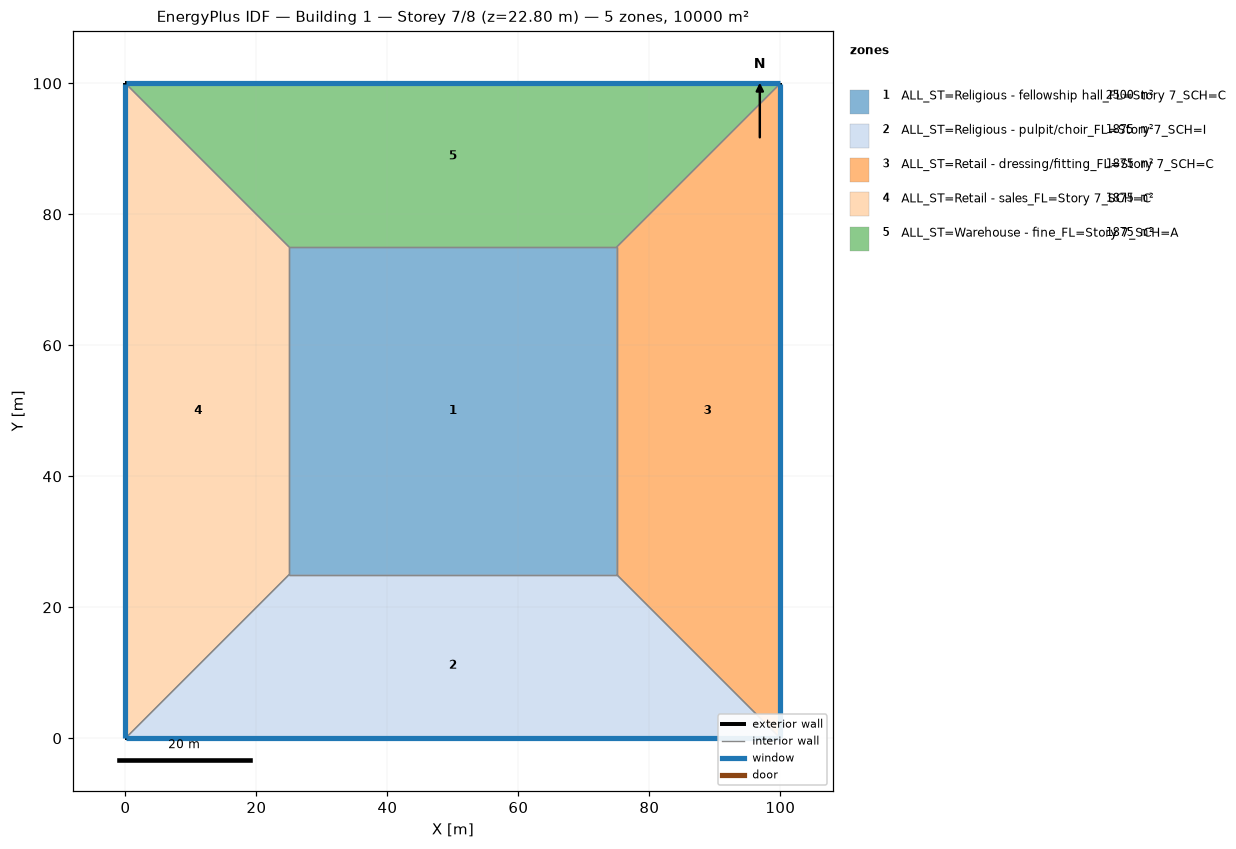
=== STOREY PLAN SPEC (per zone: floor XY polygon, exterior-wall plan segments, windows/doors) ===
zone 1: ALL_ST=Religious - fellowship hall_FL=Story 7_SCH=C  (2500.0 m²)
  floor: (25.00, 25.00) (25.00, 75.00) (75.00, 75.00) (75.00, 25.00)
  interior walls: 4
zone 2: ALL_ST=Religious - pulpit/choir_FL=Story 7_SCH=I  (1875.0 m²)
  floor: (100.00, 0.00) (0.00, 0.00) (25.00, 25.00) (75.00, 25.00)
  exterior wall: (0.00, 0.00) – (100.00, 0.00)  [100.0 m]
    window: (0.03, 0.00) – (99.97, 0.00)  [95.0 m²]
  interior walls: 3
zone 3: ALL_ST=Retail - dressing/fitting_FL=Story 7_SCH=C  (1875.0 m²)
  floor: (100.00, 100.00) (100.00, 0.00) (75.00, 25.00) (75.00, 75.00)
  exterior wall: (100.00, 0.00) – (100.00, 100.00)  [100.0 m]
    window: (100.00, 0.03) – (100.00, 99.97)  [95.0 m²]
  interior walls: 3
zone 4: ALL_ST=Retail - sales_FL=Story 7_SCH=C  (1875.0 m²)
  floor: (0.00, 0.00) (0.00, 100.00) (25.00, 75.00) (25.00, 25.00)
  exterior wall: (0.00, 100.00) – (0.00, 0.00)  [100.0 m]
    window: (0.00, 99.97) – (0.00, 0.03)  [95.0 m²]
  interior walls: 3
zone 5: ALL_ST=Warehouse - fine_FL=Story 7_SCH=A  (1875.0 m²)
  floor: (0.00, 100.00) (100.00, 100.00) (75.00, 75.00) (25.00, 75.00)
  exterior wall: (100.00, 100.00) – (0.00, 100.00)  [100.0 m]
    window: (99.97, 100.00) – (0.03, 100.00)  [95.0 m²]
  interior walls: 3

=== DERIVED (storey summary) ===
Building: Building 1
Storey: 7 of 8  (floor level z = 22.80 m)
Storey gross floor area: 10000.0 m²
Zones on this storey: 5
  - ALL_ST=Religious - fellowship hall_FL=Story 7_SCH=C: floor 2500.0 m²
  - ALL_ST=Religious - pulpit/choir_FL=Story 7_SCH=I: floor 1875.0 m²; exterior wall 100.0 m (380.0 m²); 1 window(s) 95.0 m²; WWR 25.0%
  - ALL_ST=Retail - dressing/fitting_FL=Story 7_SCH=C: floor 1875.0 m²; exterior wall 100.0 m (380.0 m²); 1 window(s) 95.0 m²; WWR 25.0%
  - ALL_ST=Retail - sales_FL=Story 7_SCH=C: floor 1875.0 m²; exterior wall 100.0 m (380.0 m²); 1 window(s) 95.0 m²; WWR 25.0%
  - ALL_ST=Warehouse - fine_FL=Story 7_SCH=A: floor 1875.0 m²; exterior wall 100.0 m (380.0 m²); 1 window(s) 95.0 m²; WWR 25.0%
Zone adjacency (shared interzone walls):
  - ALL_ST=Religious - fellowship hall_FL=Story 7_SCH=C ↔ ALL_ST=Religious - pulpit/choir_FL=Story 7_SCH=I
  - ALL_ST=Religious - fellowship hall_FL=Story 7_SCH=C ↔ ALL_ST=Retail - dressing/fitting_FL=Story 7_SCH=C
  - ALL_ST=Religious - fellowship hall_FL=Story 7_SCH=C ↔ ALL_ST=Retail - sales_FL=Story 7_SCH=C
  - ALL_ST=Religious - fellowship hall_FL=Story 7_SCH=C ↔ ALL_ST=Warehouse - fine_FL=Story 7_SCH=A
  - ALL_ST=Religious - pulpit/choir_FL=Story 7_SCH=I ↔ ALL_ST=Retail - dressing/fitting_FL=Story 7_SCH=C
  - ALL_ST=Religious - pulpit/choir_FL=Story 7_SCH=I ↔ ALL_ST=Retail - sales_FL=Story 7_SCH=C
  - ALL_ST=Retail - dressing/fitting_FL=Story 7_SCH=C ↔ ALL_ST=Warehouse - fine_FL=Story 7_SCH=A
  - ALL_ST=Retail - sales_FL=Story 7_SCH=C ↔ ALL_ST=Warehouse - fine_FL=Story 7_SCH=A